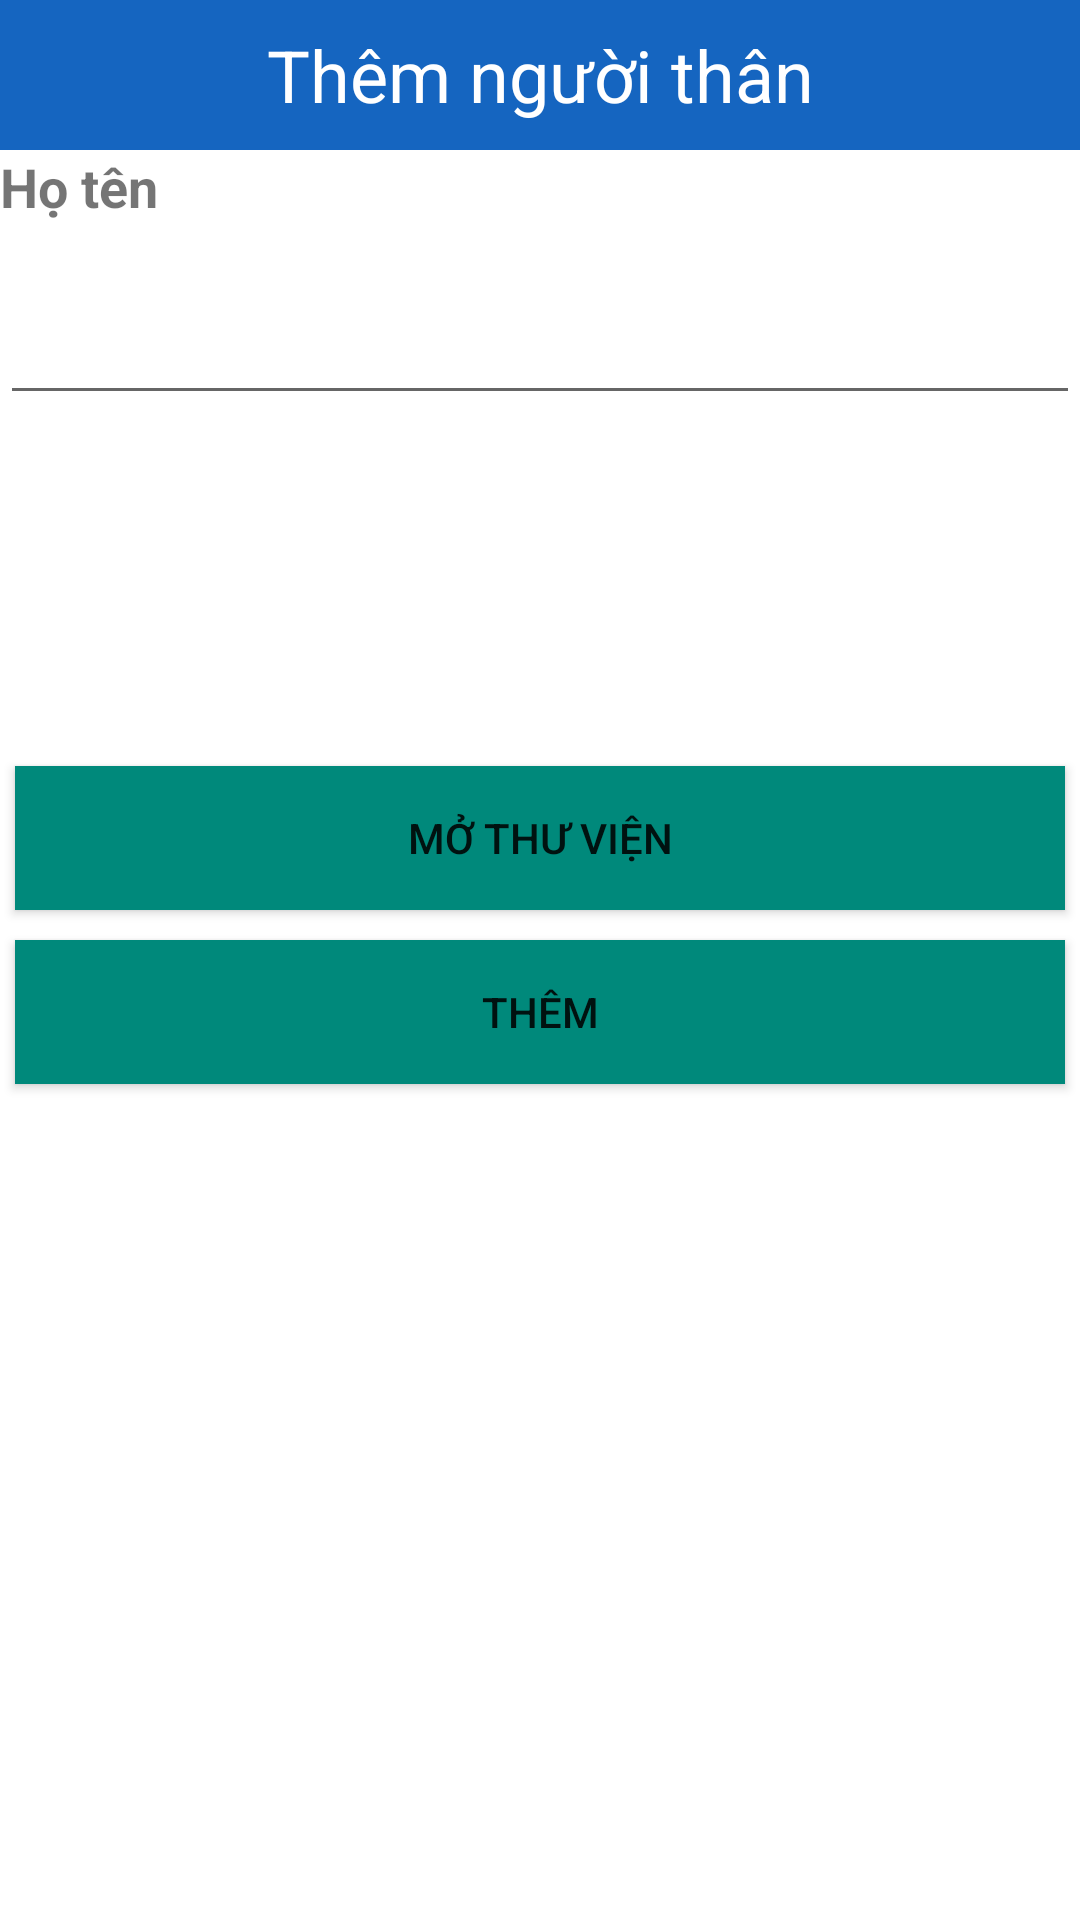

Produce the Android XML layout that renders to this screen, including the resource entries it uses.
<!-- AndroidManifest.xml: application theme Theme.AppCompat.Light.NoActionBar -->
<!-- res/layout/activity_them_nguoi_than.xml -->
<?xml version="1.0" encoding="utf-8"?>
<LinearLayout xmlns:android="http://schemas.android.com/apk/res/android"
    xmlns:app="http://schemas.android.com/apk/res-auto"
    xmlns:tools="http://schemas.android.com/tools"
    android:id="@+id/main"
    android:layout_width="match_parent"
    android:layout_height="match_parent"
    android:background="@color/white"
    android:orientation="vertical"
    tools:context=".views.nguoi_mu.ThemNguoiThanActivity">

    <TextView
        android:layout_width="match_parent"
        android:layout_height="50dp"
        android:background="#1565C0"
        android:gravity="center"
        android:text="Thêm người thân"
        android:textColor="@color/white"
        android:textSize="24sp" />

    <TextView
        android:layout_width="match_parent"
        android:layout_height="wrap_content"
        android:text="Họ tên"
        android:textSize="18sp"
        android:textStyle="bold" />

    <EditText
        android:id="@+id/edtName"
        android:layout_width="match_parent"
        android:layout_height="64dp"
        android:textColor="@color/black"
        android:textSize="24sp" />


    <ImageView
        android:id="@+id/imgView"
        android:layout_width="112dp"
        android:layout_height="112dp"
        android:layout_gravity="center"
        android:src="@drawable/user" />

    <androidx.appcompat.widget.AppCompatButton
        android:id="@+id/openGallery"
        android:layout_margin="5dp"
        android:layout_width="match_parent"
        android:layout_height="wrap_content"
        android:background="@color/teal_700"
        android:text=" Mở thư viện " />

    <androidx.appcompat.widget.AppCompatButton
        android:layout_margin="5dp"
        android:id="@+id/btnThem"
        android:layout_width="match_parent"
        android:layout_height="wrap_content"
        android:background="@color/teal_700"
        android:text="thêm" />

    <androidx.recyclerview.widget.RecyclerView
        android:id="@+id/rcvView"
        android:layout_width="match_parent"
        android:layout_height="wrap_content"
        app:layoutManager="androidx.recyclerview.widget.LinearLayoutManager" />

</LinearLayout>
<!-- resources referenced by this layout -->
<resources>
  <color name="black">#FF000000</color>
  <color name="teal_700">#00897B</color>
  <color name="white">#FFFFFFFF</color>
</resources>
